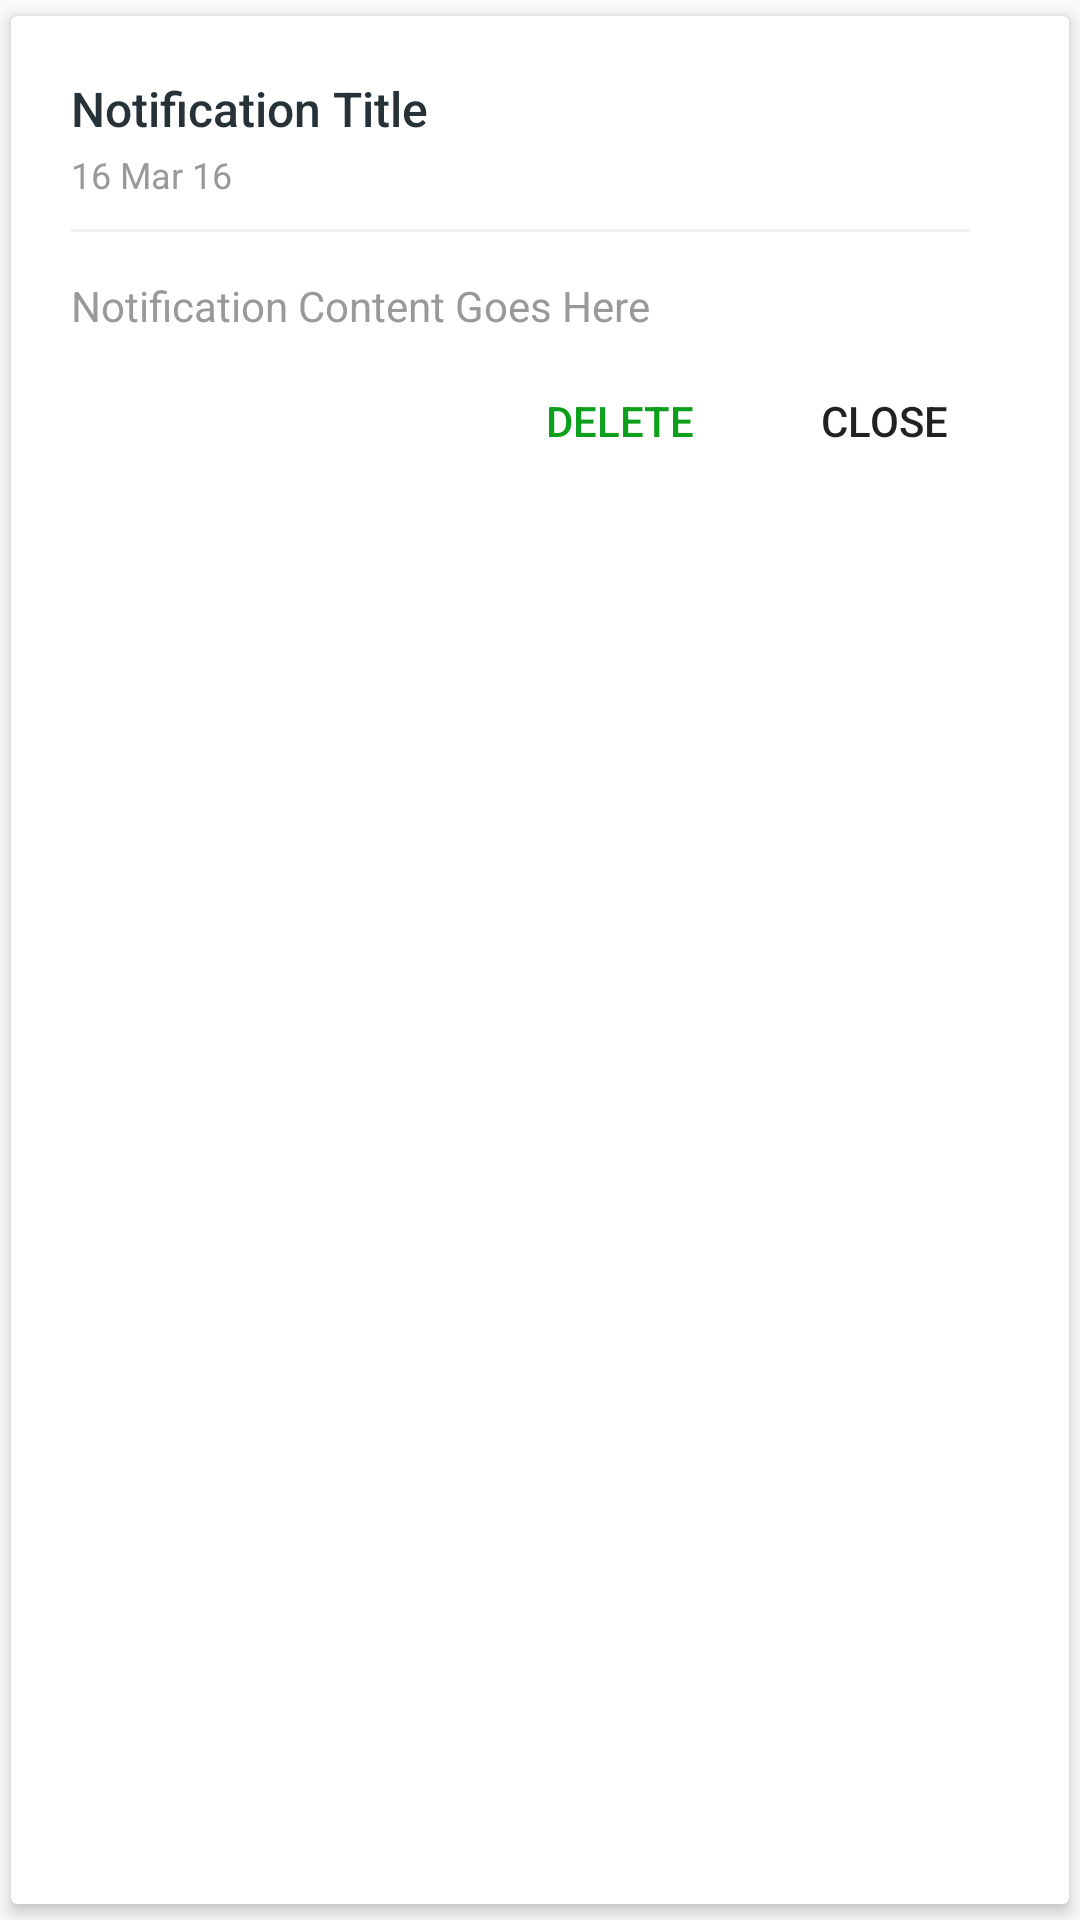

This screen was rendered from an Android layout file. Write that file and the resources it references.
<!-- AndroidManifest.xml: application theme AppTheme -->
<!-- res/layout/dialog_notification.xml -->
<?xml version="1.0" encoding="utf-8"?>
<androidx.cardview.widget.CardView xmlns:android="http://schemas.android.com/apk/res/android"
    xmlns:app="http://schemas.android.com/apk/res-auto"
    android:layout_width="wrap_content"
    android:layout_height="wrap_content"
    app:cardBackgroundColor="@android:color/white"
    app:cardCornerRadius="2dp"
    app:cardElevation="3dp"
    app:cardUseCompatPadding="true">

    <LinearLayout
        android:layout_width="340dp"
        android:layout_height="wrap_content"
        android:orientation="vertical">

        <LinearLayout
            android:layout_width="match_parent"
            android:layout_height="wrap_content"
            android:gravity="center_vertical"
            android:orientation="vertical"
            android:paddingTop="20dp"
            android:paddingBottom="5dp">

            <TextView
                android:id="@+id/title"
                android:paddingLeft="20dp"
                android:paddingRight="20dp"
                android:layout_width="wrap_content"
                android:layout_height="wrap_content"
                android:text="Notification Title"
                android:textAppearance="@style/TextAppearance.AppCompat.Subhead"
                android:textColor="@color/grey_90"
                app:fontFamily="sans-serif-medium" />

            <TextView
                android:id="@+id/date"
                android:paddingLeft="20dp"
                android:paddingRight="20dp"
                android:layout_width="wrap_content"
                android:layout_height="wrap_content"
                android:layout_marginTop="3dp"
                android:text="16 Mar 16"
                android:textAppearance="@style/TextAppearance.AppCompat.Caption"
                android:textColor="@color/grey_40" />

            <View
                android:layout_width="match_parent"
                android:layout_height="1dp"
                android:layout_marginLeft="20dp"
                android:layout_marginRight="20dp"
                android:layout_marginTop="10dp"
                android:layout_marginBottom="10dp"
                android:background="@color/grey_5" />

            <ImageView
                android:id="@+id/image"
                android:layout_width="match_parent"
                android:layout_height="wrap_content"
                android:background="@color/grey_5"
                android:layout_marginBottom="5dp"
                android:scaleType="fitCenter" />

            <TextView
                android:id="@+id/content"
                android:layout_width="match_parent"
                android:layout_height="wrap_content"
                android:paddingLeft="20dp"
                android:paddingRight="20dp"
                android:autoLink="web"
                android:linksClickable="true"
                android:text="Notification Content Goes Here"
                android:textAppearance="@style/TextAppearance.AppCompat.Body1"
                android:textColor="@color/grey_40" />

        </LinearLayout>

        <LinearLayout
            android:layout_width="match_parent"
            android:layout_height="wrap_content"
            android:layout_marginLeft="5dp"
            android:layout_marginRight="5dp"
            android:layout_marginBottom="10dp"
            android:orientation="horizontal">

            <View
                android:layout_width="0dp"
                android:layout_height="0dp"
                android:layout_weight="1" />

            <Button
                android:id="@+id/btn_delete"
                style="@style/Widget.AppCompat.Button.Borderless.Colored"
                android:layout_width="wrap_content"
                android:layout_height="wrap_content"
                android:text="@string/DELETE" />

            <Button
                android:id="@+id/btn_close"
                style="@style/Widget.AppCompat.Button.Borderless"
                android:layout_width="wrap_content"
                android:layout_height="wrap_content"
                android:text="@string/CLOSE" />

        </LinearLayout>


    </LinearLayout>

</androidx.cardview.widget.CardView>
<!-- resources referenced by this layout -->
<resources>
  <color name="grey_40">#999999</color>
  <color name="grey_5">#f2f2f2</color>
  <color name="grey_90">#263238</color>
  <string name="CLOSE">CLOSE</string>
  <string name="DELETE">DELETE</string>
  <style name="AppTheme" parent="Theme.AppCompat.Light.NoActionBar">
          
          <item name="colorPrimary">@color/colorPrimary</item>
          <item name="colorPrimaryDark">@color/colorPrimaryDark</item>
          <item name="colorAccent">@color/colorAccent</item>
          <item name="windowActionModeOverlay">true</item>
      </style>
  <color name="colorPrimary">#129C35</color>
  <color name="colorPrimaryDark">#030303</color>
  <color name="colorAccent">#0C9F1B</color>
</resources>
